The GitHub repository An-Shan/Bag-recognition-with-VGG16 contains a labelled image folder "data3" with 10 categories: backpack, bucket bag, duffle bag, fanny pack, luggage, messenger bag, saddle bag, satchel, sleeping bag, tote bag. Examples follow, each with its label.

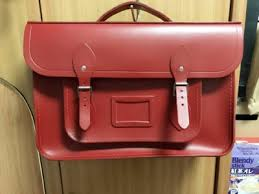
Label: satchel

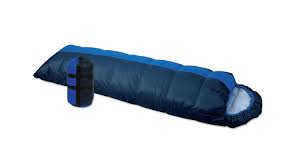
Label: sleeping bag

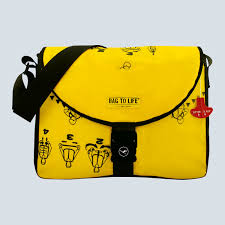
Label: messenger bag

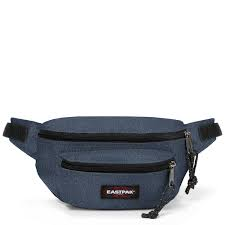
Label: fanny pack

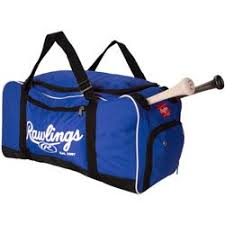
Label: duffle bag

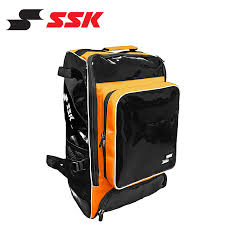
Label: backpack
